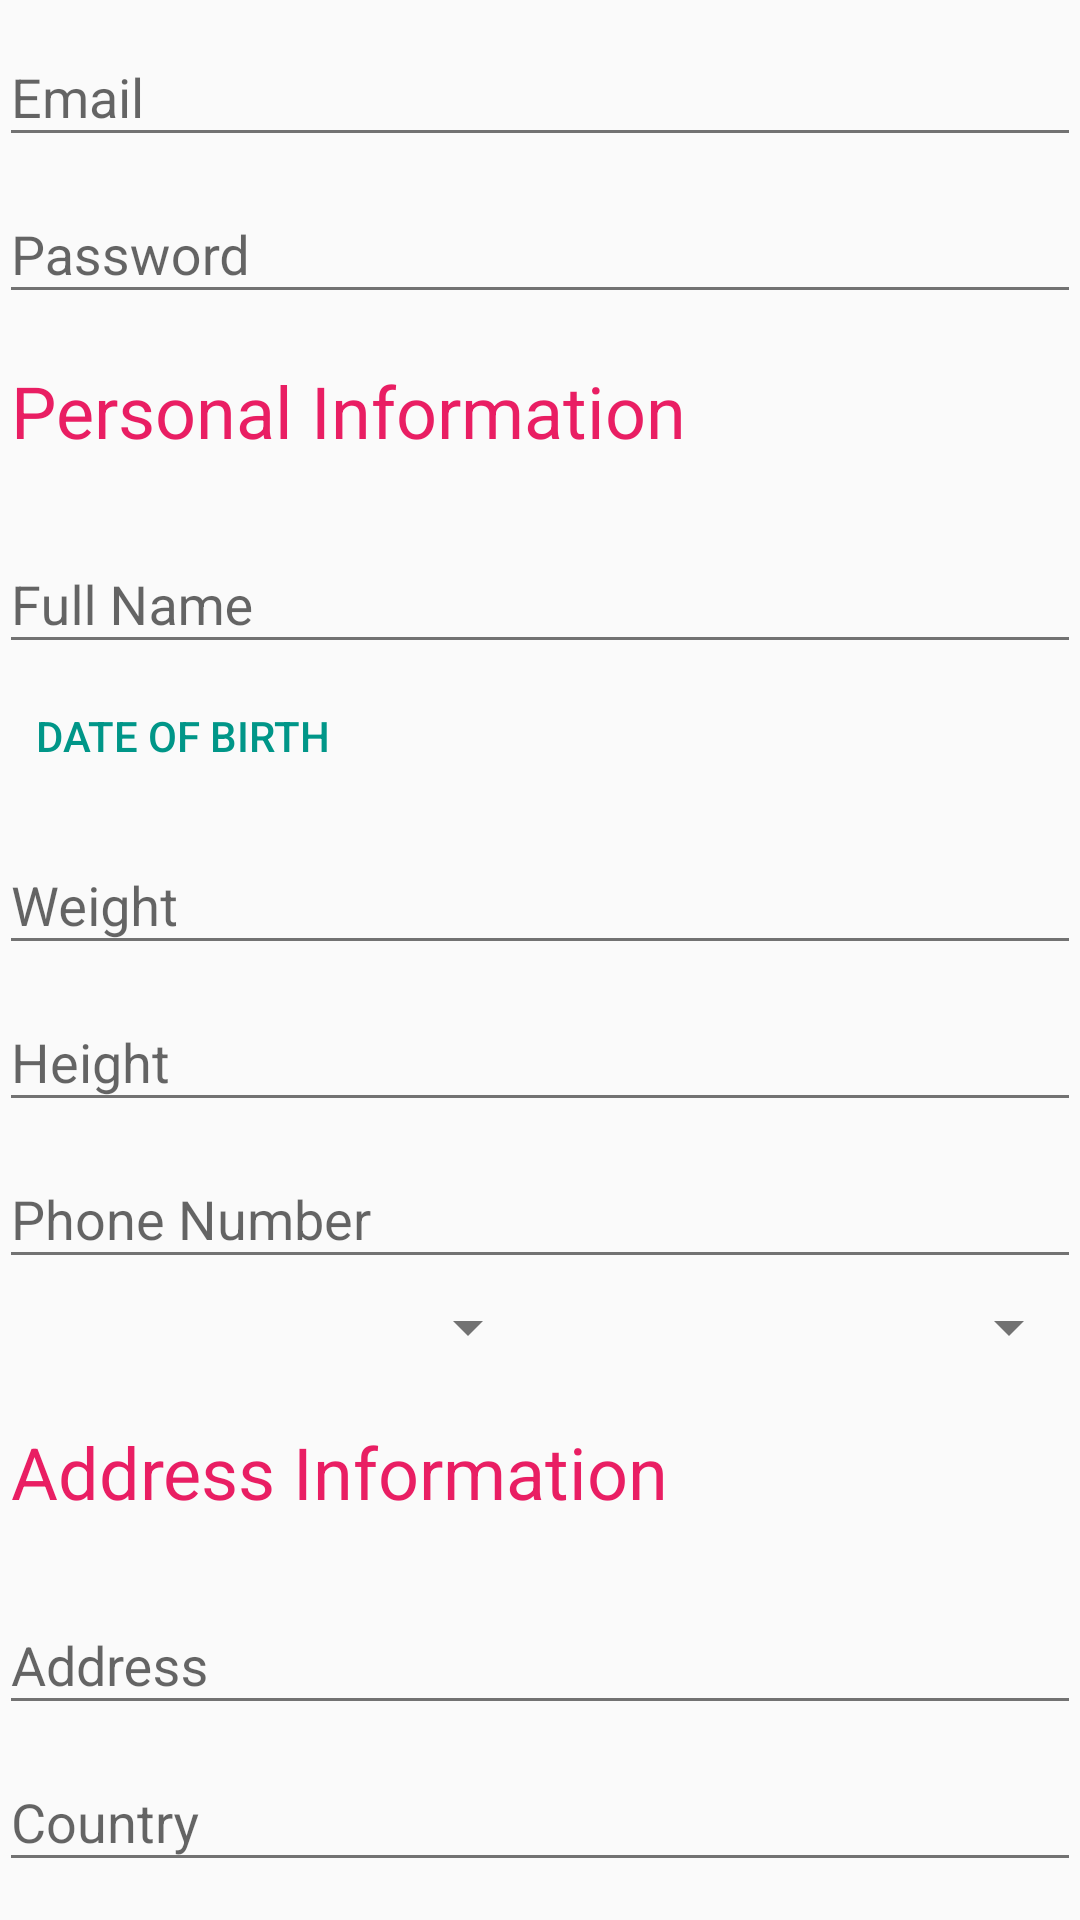

Produce the Android XML layout that renders to this screen, including the resource entries it uses.
<!-- AndroidManifest.xml: application theme AppTheme -->
<!-- res/layout/fragment_registration.xml -->
<android.support.v4.widget.NestedScrollView xmlns:android="http://schemas.android.com/apk/res/android"
    xmlns:app="http://schemas.android.com/apk/res-auto"
    xmlns:tools="http://schemas.android.com/tools"
    android:layout_width="match_parent"
    android:layout_height="match_parent"
    app:layout_behavior="@string/appbar_scrolling_view_behavior"
    tools:context=".registration.RegistrationActivity"
    tools:showIn="@layout/content_registration">


    <LinearLayout xmlns:android="http://schemas.android.com/apk/res/android"
        xmlns:tools="http://schemas.android.com/tools"
        android:layout_width="match_parent"
        android:layout_height="wrap_content"
        android:orientation="vertical"
        android:paddingBottom="@dimen/activity_vertical_margin"
        android:paddingLeft="@dimen/activity_horizontal_margin"
        android:paddingRight="@dimen/activity_horizontal_margin"
        android:paddingTop="@dimen/activity_vertical_margin"
        tools:context=".registration.RegistrationActivityFragment"
        tools:showIn="@layout/activity_registration">


        <android.support.design.widget.TextInputLayout
            android:id="@+id/input_layout_email"
            android:layout_width="match_parent"
            android:layout_height="wrap_content">

            <EditText
                android:id="@+id/input_email"
                android:layout_width="match_parent"
                android:layout_height="wrap_content"
                android:hint="@string/email" />

        </android.support.design.widget.TextInputLayout>

        <android.support.design.widget.TextInputLayout
            android:id="@+id/input_layout_password"
            android:layout_width="match_parent"
            android:layout_height="wrap_content">

            <EditText
                android:id="@+id/input_password"
                android:layout_width="match_parent"
                android:layout_height="wrap_content"
                android:hint="@string/password"
                android:inputType="textPassword"/>

        </android.support.design.widget.TextInputLayout>

        <TextView
            android:layout_width="match_parent"
            android:layout_height="wrap_content"
            android:paddingBottom="16dp"
            android:paddingLeft="4dp"
            android:paddingRight="4dp"
            android:paddingTop="16dp"
            android:text="@string/personal_info"
            android:textColor="?attr/colorPrimary"
            android:textAppearance="@style/TextAppearance.AppCompat.Headline" />


        <android.support.design.widget.TextInputLayout
            android:id="@+id/input_layout_name"
            android:layout_width="match_parent"
            android:layout_height="wrap_content">

            <EditText
                android:id="@+id/input_name"
                android:layout_width="match_parent"
                android:layout_height="wrap_content"
                android:hint="@string/name" />

        </android.support.design.widget.TextInputLayout>


        <Button
            android:id="@+id/button_date_of_birth"
            style="@style/Base.Widget.AppCompat.Button.Borderless"
            android:textColor="?attr/colorAccent"
            android:layout_width="wrap_content"
            android:layout_height="wrap_content"
            android:text="@string/date_of_birth"/>

        <android.support.design.widget.TextInputLayout
            android:id="@+id/input_layout_weight"
            android:layout_width="match_parent"
            android:layout_height="wrap_content">

            <EditText
                android:id="@+id/input_weight"
                android:layout_width="match_parent"
                android:inputType="numberDecimal|numberSigned"
                android:layout_height="wrap_content"
                android:hint="@string/weight" />

        </android.support.design.widget.TextInputLayout>

        <android.support.design.widget.TextInputLayout
            android:id="@+id/input_layout_height"
            android:layout_width="match_parent"
            android:layout_height="wrap_content">

            <EditText
                android:id="@+id/input_height"
                android:layout_width="match_parent"
                android:inputType="numberDecimal|numberSigned"
                android:layout_height="wrap_content"
                android:hint="@string/height" />

        </android.support.design.widget.TextInputLayout>

        <android.support.design.widget.TextInputLayout
            android:id="@+id/input_layout_phonenumber"
            android:layout_width="match_parent"
            android:layout_height="wrap_content">

            <EditText
                android:id="@+id/input_phonenubmer"
                android:layout_width="match_parent"
                android:layout_height="wrap_content"
                android:hint="@string/phonenumber" />

        </android.support.design.widget.TextInputLayout>

        <LinearLayout
            android:layout_width="match_parent"
            android:layout_height="wrap_content"
            android:orientation="horizontal"
            android:weightSum="2">

            <Spinner
                android:id="@+id/spinner_gender"
                android:layout_width="0dp"
                android:layout_height="wrap_content"
                android:layout_weight="1"
                android:paddingTop="16dp"
                android:paddingBottom="16dp" />

            <Spinner
                android:id="@+id/spinner_type_of_diabetes"
                android:layout_width="0dp"
                android:layout_height="wrap_content"
                android:layout_weight="1"
                android:paddingTop="16dp"
                android:paddingBottom="16dp" />
        </LinearLayout>


        <TextView
            android:layout_width="match_parent"
            android:layout_height="wrap_content"
            android:paddingBottom="16dp"
            android:paddingLeft="4dp"
            android:paddingRight="4dp"
            android:paddingTop="16dp"
            android:text="@string/address_info"
            android:textColor="?attr/colorPrimary"
            android:textAppearance="@style/TextAppearance.AppCompat.Headline" />


        <android.support.design.widget.TextInputLayout
            android:id="@+id/input_layout_address"
            android:layout_width="match_parent"
            android:layout_height="wrap_content">

            <EditText
                android:id="@+id/input_address"
                android:layout_width="match_parent"
                android:layout_height="wrap_content"
                android:hint="@string/address" />

        </android.support.design.widget.TextInputLayout>

        <android.support.design.widget.TextInputLayout
            android:id="@+id/input_layout_country"
            android:layout_width="match_parent"
            android:layout_height="wrap_content">

            <EditText
                android:id="@+id/input_country"
                android:layout_width="match_parent"
                android:layout_height="wrap_content"
                android:hint="@string/country" />

        </android.support.design.widget.TextInputLayout>

        <android.support.design.widget.TextInputLayout
            android:id="@+id/input_layout_city"
            android:layout_width="match_parent"
            android:layout_height="wrap_content">

            <EditText
                android:id="@+id/input_city"
                android:layout_width="match_parent"
                android:layout_height="wrap_content"
                android:hint="@string/city" />

        </android.support.design.widget.TextInputLayout>

        <android.support.design.widget.TextInputLayout
            android:id="@+id/input_layout_zipcode"
            android:layout_width="match_parent"
            android:layout_height="wrap_content">

            <EditText
                android:id="@+id/input_zipcode"
                android:layout_width="match_parent"
                android:layout_height="wrap_content"
                android:hint="@string/zipcode" />

        </android.support.design.widget.TextInputLayout>


    </LinearLayout>
</android.support.v4.widget.NestedScrollView>
<!-- res/layout/content_registration.xml (included above) -->
<fragment xmlns:android="http://schemas.android.com/apk/res/android"
    xmlns:app="http://schemas.android.com/apk/res-auto"
    xmlns:tools="http://schemas.android.com/tools"
    android:id="@+id/fragment"
    android:name="com.bwc.genie.registration.RegistrationActivityFragment"
    android:layout_width="match_parent"
    android:layout_height="match_parent"
    app:layout_behavior="@string/appbar_scrolling_view_behavior"
    tools:layout="@layout/fragment_registration" >


</fragment>
<!-- res/layout/activity_registration.xml (included above) -->
<?xml version="1.0" encoding="utf-8"?>
<android.support.design.widget.CoordinatorLayout
    xmlns:android="http://schemas.android.com/apk/res/android"
    xmlns:app="http://schemas.android.com/apk/res-auto"
    xmlns:tools="http://schemas.android.com/tools"
    android:layout_width="match_parent"
    android:layout_height="match_parent"
    android:fitsSystemWindows="true"
    tools:context=".registration.RegistrationActivity">

    <android.support.design.widget.AppBarLayout
        android:layout_width="match_parent"
        android:layout_height="wrap_content">


        <android.support.v7.widget.Toolbar
            android:id="@+id/toolbar"
            android:layout_width="match_parent"
            android:layout_height="?attr/actionBarSize"
            android:background="?attr/colorPrimary"
            android:elevation="3dp"
            app:layout_collapseMode="pin"
            app:theme="@style/ThemeOverlay.AppCompat.Dark.ActionBar" />


    </android.support.design.widget.AppBarLayout>

    <include layout="@layout/fragment_registration" />

    <android.support.design.widget.FloatingActionButton
        android:id="@+id/fab"
        android:layout_width="wrap_content"
        android:layout_height="wrap_content"
        android:layout_gravity="bottom|end"
        android:layout_margin="@dimen/fab_margin"
        android:src="@android:drawable/ic_input_add" />

</android.support.design.widget.CoordinatorLayout>
<!-- resources referenced by this layout -->
<resources>
  <string name="address">Address</string>
  <string name="address_info">Address Information</string>
  <string name="city">City</string>
  <string name="country">Country</string>
  <string name="date_of_birth">Date Of Birth</string>
  <string name="email">Email</string>
  <string name="height">Height</string>
  <string name="name">Full Name</string>
  <string name="password">Password</string>
  <string name="personal_info">Personal Information</string>
  <string name="phonenumber">Phone Number</string>
  <string name="weight">Weight</string>
  <string name="zipcode">Zip Code</string>
  <style name="AppTheme" parent="Theme.AppCompat.Light.NoActionBar">
          
  
          <item name="windowNoTitle">true</item>
          <item name="windowActionBar">false</item>
  
  
          <item name="colorPrimary">@color/colorPrimary</item>
          <item name="colorPrimaryDark">@color/colorPrimaryDark</item>
          <item name="android:textColorSecondary">@color/secondary_text</item>
          <item name="colorAccent">@color/colorAccent</item>
          <item name="colorButtonNormal">@color/colorAccent</item>
          <item name="dialogTitle">@style/DialogTitleTextView</item>
          <item name="dialogContent">@style/DialogContentTextView</item>
          <item name="dialogButtonLeft">@style/DialogLeftButton</item>
          <item name="dialogButtonRight">@style/DialogRightButton</item>
  
  
      </style>
  <color name="colorPrimary">#E91E63</color>
  <color name="colorPrimaryDark">#C2185B</color>
  <color name="secondary_text">#727272</color>
  <color name="colorAccent">#009688</color>
  <style name="DialogTitleTextView" parent="TextAppearance.AppCompat">
      </style>
  <style name="DialogContentTextView" parent="TextAppearance.AppCompat.Body1">
      </style>
  <style name="DialogLeftButton" parent="Widget.AppCompat.Button.Borderless">
      </style>
  <style name="DialogRightButton" parent="Widget.AppCompat.Button.Borderless">
      </style>
</resources>
